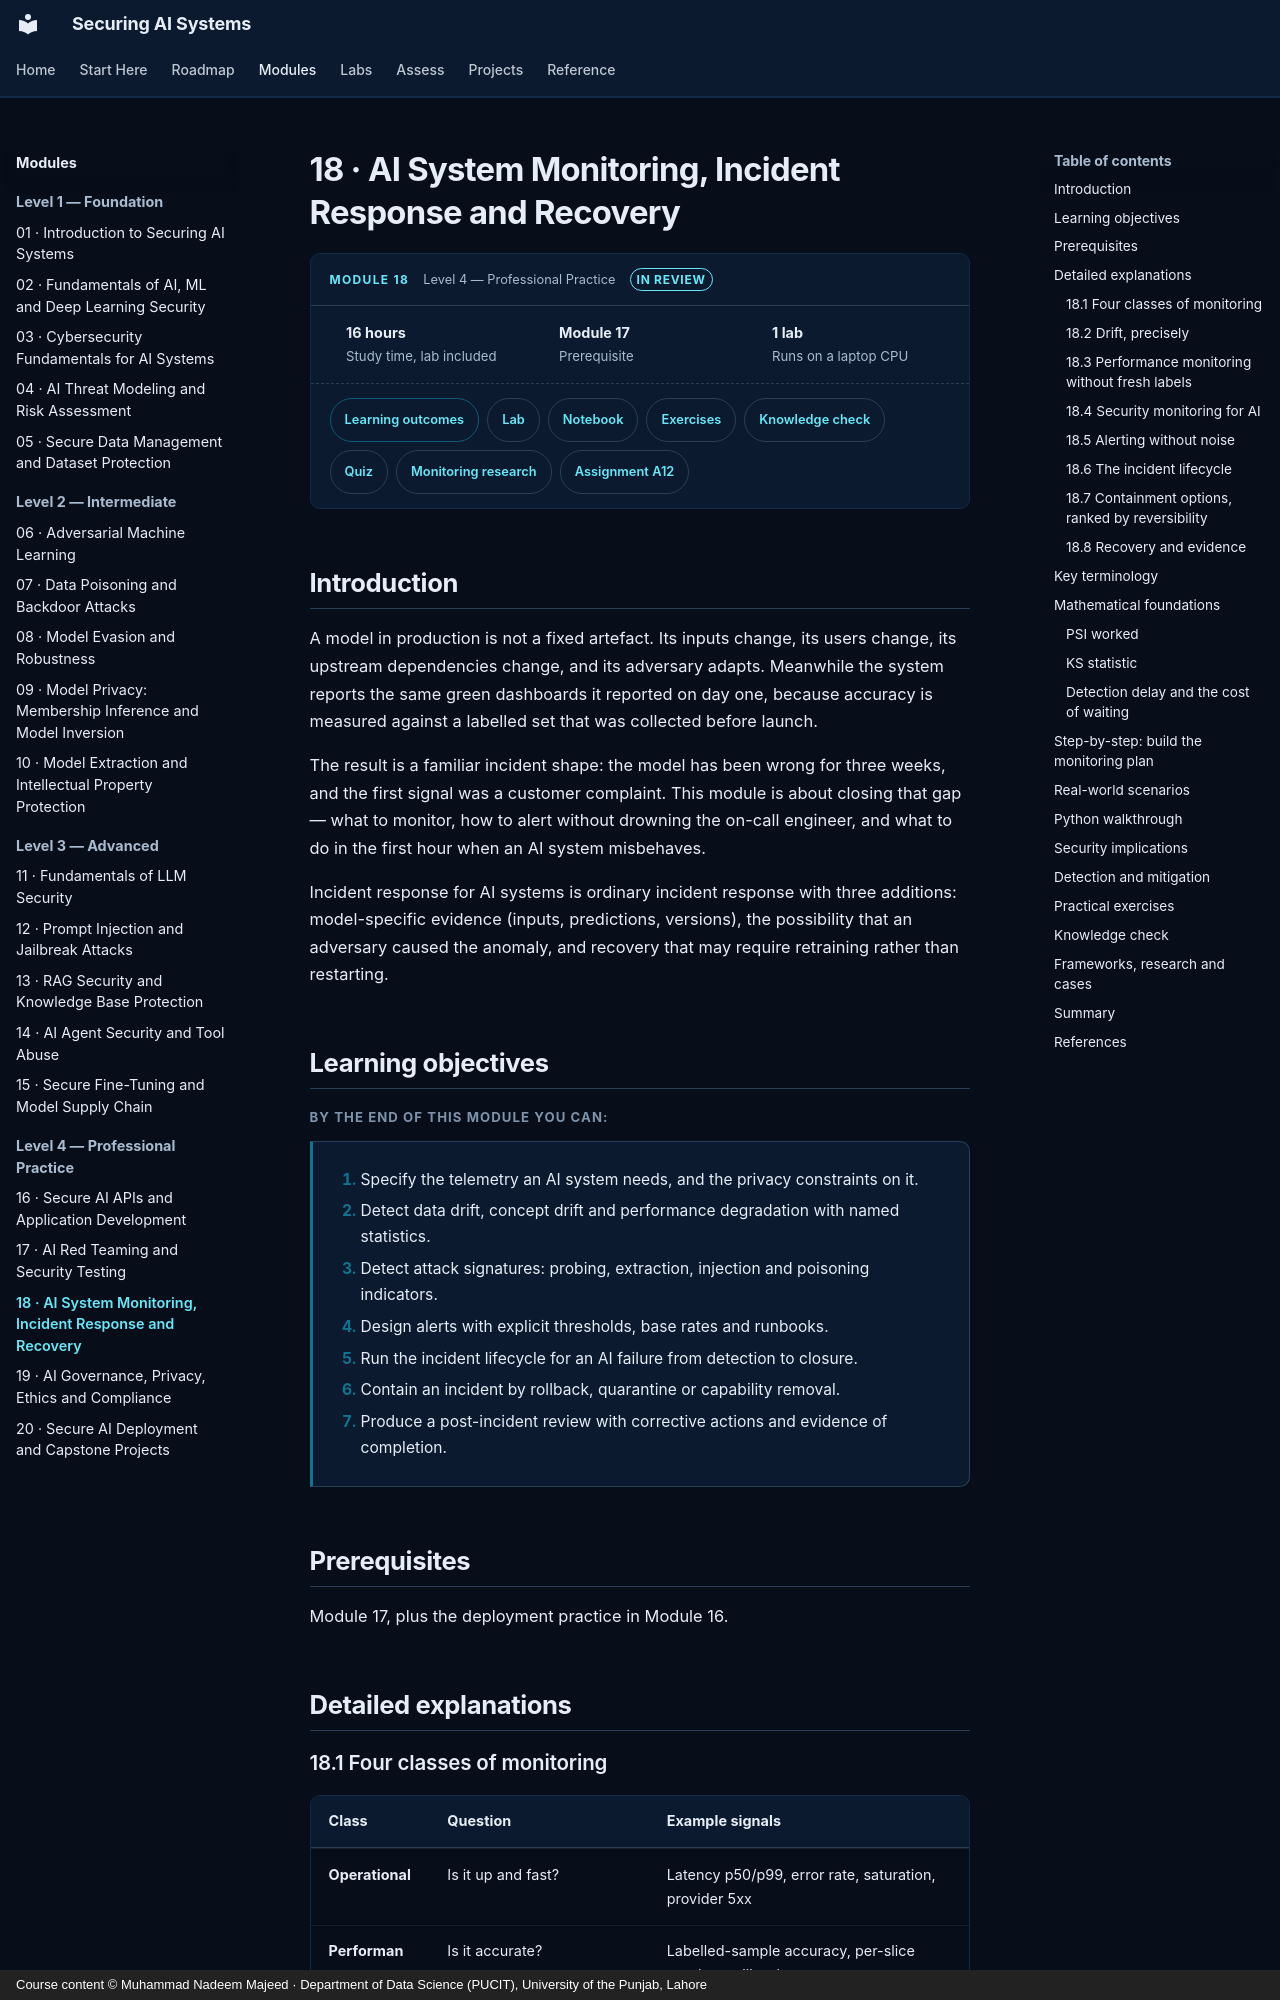

repository: nadeem-majeedch/Securing-AI-Systems · page: modules/18-monitoring-and-response/index.html · generator: mkdocs · copyright: Course content © Muhammad Nadeem Majeed · Department of Data Science (PUCIT), University of the Punjab, Lahore

---
title: 18 · AI System Monitoring, Incident Response and Recovery
description: Drift and attack detection, alert design, the incident lifecycle for model failures, and recovery with evidence.
sas_module: "18"
sas_level: "Level 4 — Professional Practice"
sas_status: review
sas_hours: 16
---

# 18 · AI System Monitoring, Incident Response and Recovery

<div class="sas-module-card">
  <div class="sas-module-card__head">
    <span class="sas-module-card__kicker">Module 18</span>
    <span class="sas-module-card__level">Level 4 — Professional Practice</span>
    <a class="sas-badge sas-badge--review" href="../../getting-started/how-to-use/#status-badges">In review</a>
  </div>
  <ul class="sas-module-card__facts">
    <li><strong>16 hours</strong>Study time, lab included</li>
    <li><strong>Module 17</strong>Prerequisite</li>
    <li><strong>1 lab</strong>Runs on a laptop CPU</li>
  </ul>
  <div class="sas-module-card__links">
    <a class="sas-chip sas-chip--primary" href="#learning-objectives">Learning outcomes</a>
    <a class="sas-chip" href="../../labs/">Lab</a>
    <a class="sas-chip" href="../../labs/#notebooks">Notebook</a>
    <a class="sas-chip" href="#practical-exercises">Exercises</a>
    <a class="sas-chip" href="#knowledge-check">Knowledge check</a>
    <a class="sas-chip" href="../../quizzes/m18/">Quiz</a>
    <a class="sas-chip" href="../../research/operations/#runtime-monitoring">Monitoring research</a>
    <a class="sas-chip" href="../../assignments/a12-monitoring-system/">Assignment A12</a>
  </div>
</div>

<div data-sas-progress></div>

## Introduction

A model in production is not a fixed artefact. Its inputs change, its users change, its upstream dependencies change, and its adversary adapts. Meanwhile the system reports the same green dashboards it reported on day one, because accuracy is measured against a labelled set that was collected before launch.

The result is a familiar incident shape: the model has been wrong for three weeks, and the first signal was a customer complaint. This module is about closing that gap — what to monitor, how to alert without drowning the on-call engineer, and what to do in the first hour when an AI system misbehaves.

Incident response for AI systems is ordinary incident response with three additions: model-specific evidence (inputs, predictions, versions), the possibility that an adversary caused the anomaly, and recovery that may require retraining rather than restarting.

## Learning objectives

By the end of this module you can:

1. Specify the telemetry an AI system needs, and the privacy constraints on it.
2. Detect data drift, concept drift and performance degradation with named statistics.
3. Detect attack signatures: probing, extraction, injection and poisoning indicators.
4. Design alerts with explicit thresholds, base rates and runbooks.
5. Run the incident lifecycle for an AI failure from detection to closure.
6. Contain an incident by rollback, quarantine or capability removal.
7. Produce a post-incident review with corrective actions and evidence of completion.

## Prerequisites

Module 17, plus the deployment practice in Module 16.

## Detailed explanations
